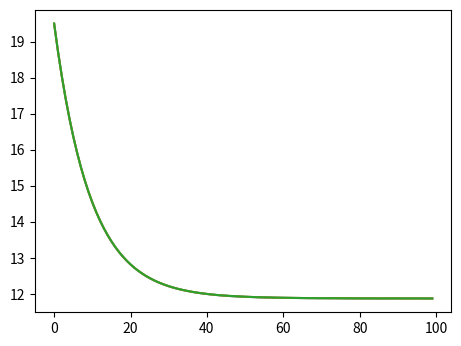
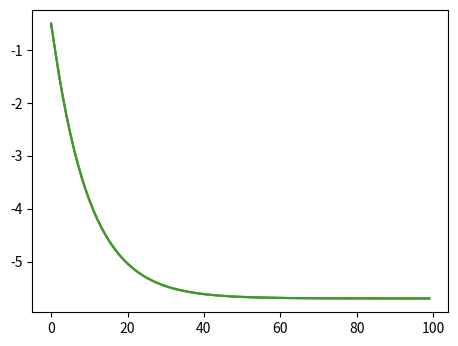
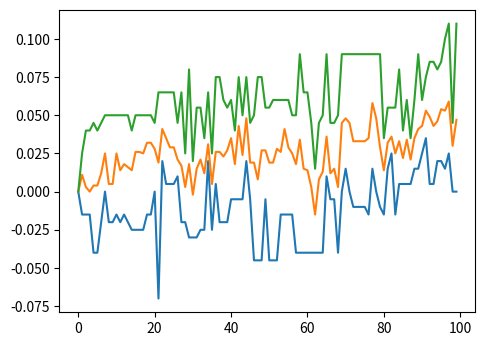
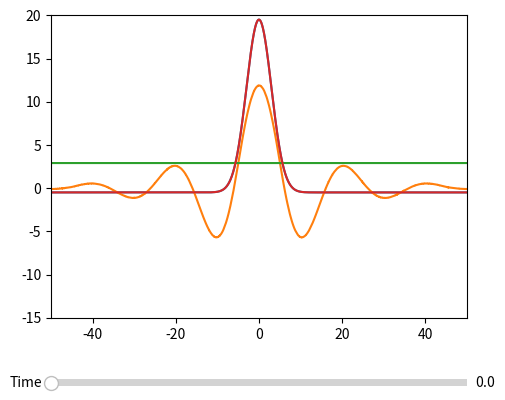

Python code for these plots, in order:
import numpy as np
import matplotlib.pyplot as plt
from matplotlib.widgets import Slider, Button, RadioButtons
from scipy import signal


#variaveis
h = 2.8997
A = 2
b = 0.08
alfa = np.pi/10

#discretizar espaco e tempo
dx = 0.005
lim = 100
X = np.arange(-lim/2,lim/2,dx)
numNeu = len(X)
eps = 0.003

T = 10
numSteps = 100
dt = T/numSteps

#print(dx)
#print(dt)

#definicao de funcoes

def fun_w(x):
    return A*np.exp(-b*np.abs(x))*(b*np.sin(np.abs(alfa*x)) + np.cos(alfa*x))

def calculate_U(met = "DET", intgr = "TRAPZ"):
    #random
    if met == "E_M":
        noise = eps*np.random.random((numSteps,numNeu))
    elif met == "M":
        noise = (eps/2)*(np.random.random((numSteps,numNeu))**2 - dt )
    elif met == "DET":
        noise = np.zeros((numSteps,numNeu))
    else:
    	return []

    if intgr == "TRAPZ":
    	du = lambda x,t: dt*(-fun_u[t] + 
    					 dx*np.trapz([fun_w(x-X[y])*np.heaviside(fun_u[t,y]-h,0.5) for y in range(numNeu)]))
    elif intgr == "FFT":
        du = lambda x,t: dt*(-fun_u[t] + 
        				 dx*signal.fftconvolve(fun_w(x),np.heaviside((fun_u[t] - h),0.5),mode='same'))


    #inicializar fun_u
    fun_u = np.zeros((numSteps,numNeu))

    fun_S = -0.5 + 20 * np.exp(-(X**2)/18) 
    fun_u[0] = fun_S

    for i in range(1,numSteps):
        fun_u[i] = du(X, i-1) + fun_u[i-1] + noise[i]

    return fun_u

def plot_U(fun_u, sliders = False):
    #Plot
    fig, _ = plt.subplots()
    plt.subplots_adjust(left=0.25, bottom=0.25)
    plt.axis((-lim/2,lim/2,-15,20))

    plt.plot(X,fun_u[0])
    plt.plot(X,fun_u[-1])
    plt.plot(X,np.ones(numNeu)*h)
    if(sliders):
        #Sliders
        l, = plt.plot(X,fun_u[0])
        axtemp = plt.axes([0.25, 0.1, 0.65, 0.03])

        stemp = Slider(axtemp, 'Time', 0, T-dt, valinit=0)

        def update(val):
            temp = stemp.val
            l.set_ydata(fun_u[int(temp/dt)])
            fig.canvas.draw_idle()

        stemp.on_changed(update)

    plt.show()


def plotBoundaries(P):
	min_P = [ 0 for i in range(numSteps)]
	med_P = [ 0 for i in range(numSteps)]
	max_P = [ 0 for i in range(numSteps)]

	for i in range(numSteps):
	    min_P[i] = min([ P[j][i] for j in range(numTest)])
	    med_P[i] = np.ma.average([ P[j][i] for j in range(numTest)])
	    max_P[i] = max([ P[j][i] for j in range(numTest)])

	plt.subplots()
	plt.subplots_adjust(left=0.25, bottom=0.25)

	plt.plot( np.arange(0,numSteps,1), min_P )
	plt.plot( np.arange(0,numSteps,1), med_P )
	plt.plot( np.arange(0,numSteps,1), max_P )

	plt.show()

#fun_u = calculate_U("E_M", "FFT")

numTest = 5
M = [[ 0 for i in range(numSteps)] for j in range(numTest)]

m = [[ 0 for i in range(numSteps)] for j in range(numTest)]

X_M = [[ 0 for i in range(numSteps)] for j in range(numTest)]

for i in range(numTest):
    fun_u = calculate_U("E_M", "FFT")
    for j in range(numSteps):
        M[i][j] = max(fun_u[j])
        X_M[i][j] = X[np.argmax(fun_u[j])]
        m[i][j] = min(fun_u[j])

plotBoundaries(M)
plotBoundaries(m)
plotBoundaries(X_M)

plot_U(fun_u, True)